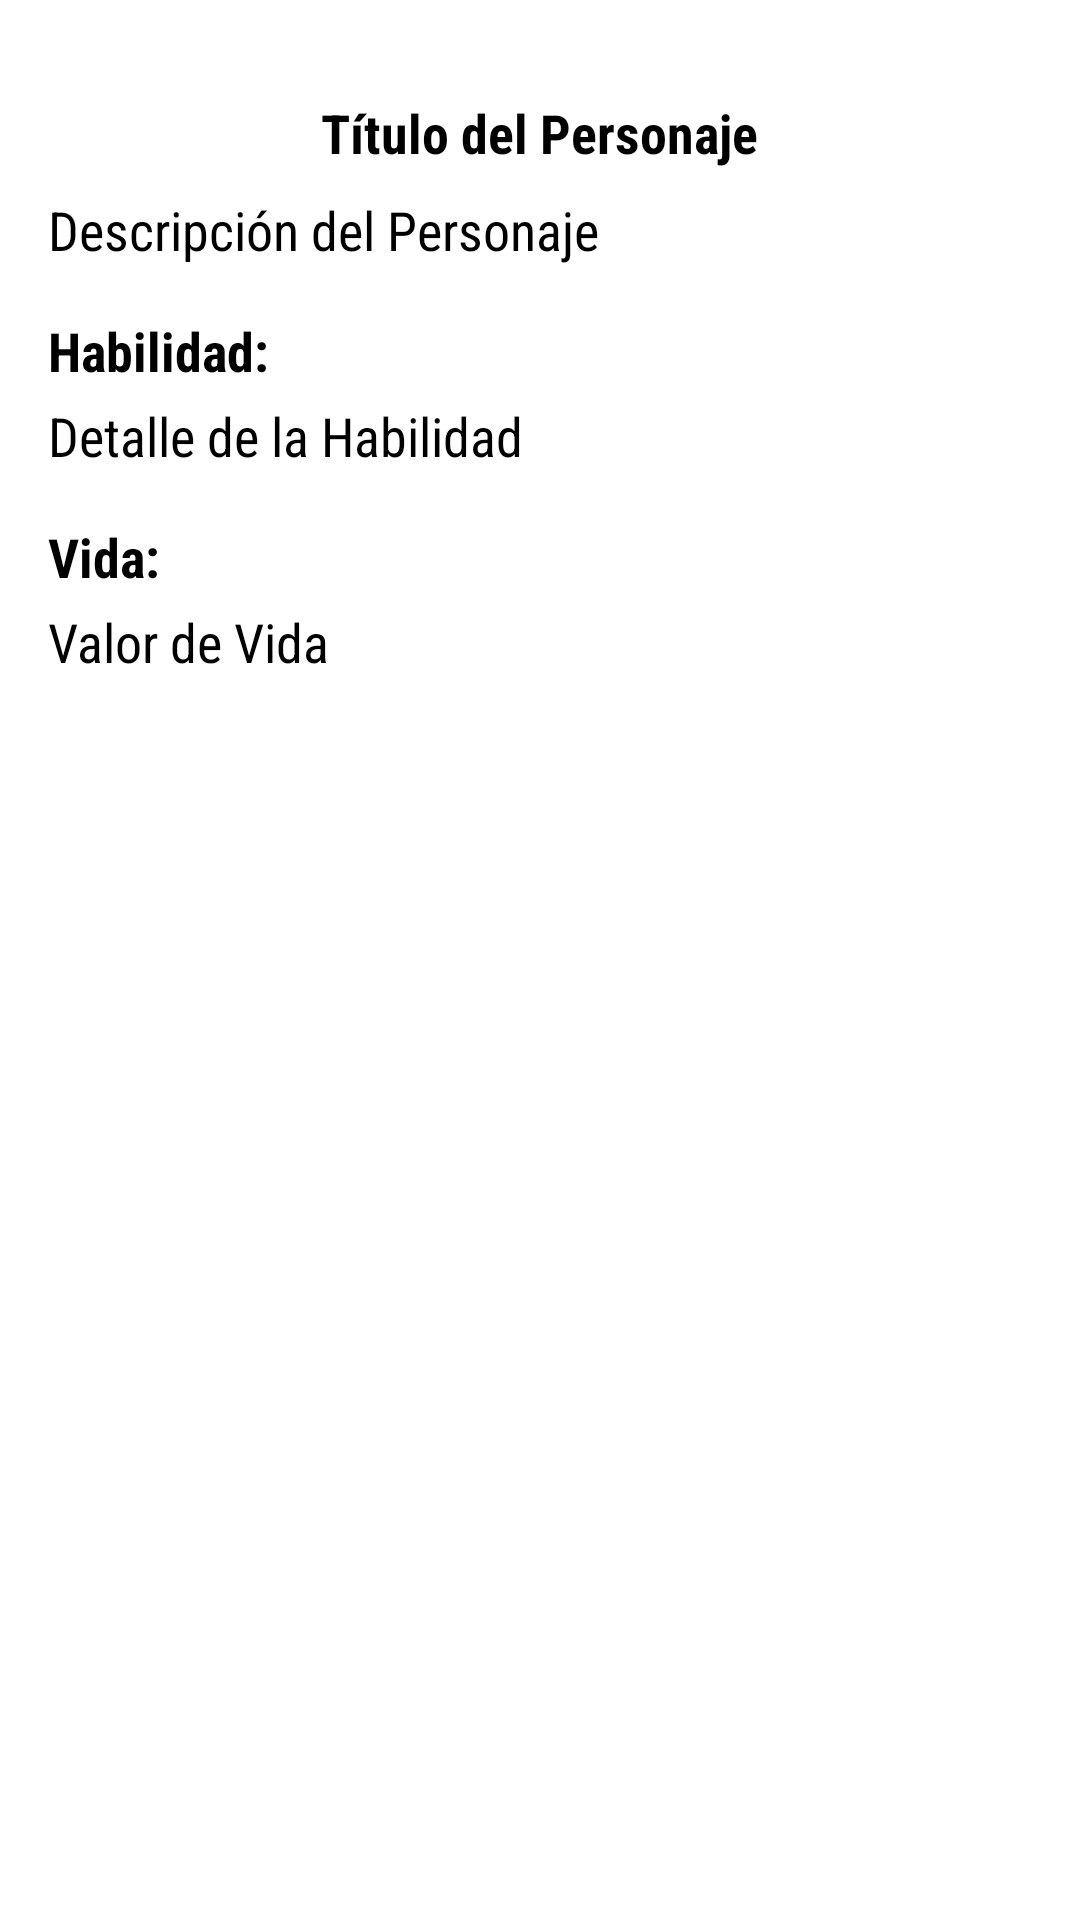

Layout XML and referenced resources for this Android screen:
<!-- AndroidManifest.xml: application theme Theme.PMDMRRBTarea2v2 -->
<!-- res/layout/fragment_details.xml -->
<?xml version="1.0" encoding="utf-8"?>
<ScrollView xmlns:android="http://schemas.android.com/apk/res/android"
    android:layout_width="match_parent"
    android:layout_height="match_parent"
    android:padding="16dp"
    android:background="@color/white">

    <LinearLayout
        android:layout_width="match_parent"
        android:layout_height="wrap_content"
        android:orientation="vertical"
        android:gravity="center_horizontal">

        
        <ImageView
            android:id="@+id/image_character"
            android:layout_width="wrap_content"
            android:layout_height="wrap_content"
            android:layout_marginBottom="16dp"
            android:scaleType="centerCrop"
             />

        
        <TextView
            android:id="@+id/text_title"
            android:layout_width="wrap_content"
            android:layout_height="wrap_content"
            android:text="@string/t_tulo_del_personaje"
            android:layout_marginBottom="8dp"
            style="@style/TextStyleTh"/>

        
        <TextView
            android:id="@+id/text_description"
            android:layout_width="match_parent"
            android:layout_height="wrap_content"
            android:text="@string/descripci_n_del_personaje"

            style="@style/TextStylePrimary"
            android:layout_marginBottom="16dp" />

        
        <TextView
            android:id="@+id/text_habilidad_label"
            android:layout_width="match_parent"
            android:layout_height="wrap_content"
            android:text="@string/habilidad"
            android:textSize="18sp"
            style="@style/TextStyleTh"
            android:layout_marginBottom="4dp" />

        <TextView
            android:id="@+id/text_habilidad"
            android:layout_width="match_parent"
            android:layout_height="wrap_content"
            android:text="@string/detalle_de_la_habilidad"

            style="@style/TextStylePrimary"
            android:layout_marginBottom="16dp" />

        
        <TextView
            android:id="@+id/text_vida_label"
            android:layout_width="match_parent"
            android:layout_height="wrap_content"
            android:text="@string/vida"
            style="@style/TextStyleTh"
            android:layout_marginBottom="4dp" />

        <TextView
            android:id="@+id/text_vida"
            android:layout_width="match_parent"
            android:layout_height="wrap_content"
            android:text="@string/valor_de_vida"

            style="@style/TextStylePrimary"
            android:layout_marginBottom="16dp" />
    </LinearLayout>
</ScrollView>
<!-- resources referenced by this layout -->
<resources>
  <color name="white">#FFFFFFFF</color>
  <string name="descripci_n_del_personaje">Descripción del Personaje</string>
  <string name="detalle_de_la_habilidad">Detalle de la Habilidad</string>
  <string name="habilidad">Habilidad:</string>
  <string name="t_tulo_del_personaje">Título del Personaje</string>
  <string name="valor_de_vida">Valor de Vida</string>
  <string name="vida">Vida:</string>
  <style name="TextStylePrimary">
          <item name="android:textColor">@color/black</item>
          <item name="android:textSize">18sp</item>
          <item name="android:fontFamily">sans-serif-condensed</item> 
          <item name="android:lineSpacingExtra">4dp</item> 
      </style>
  <style name="TextStyleTh">
          <item name="android:textColor">@color/black</item>
         <item name="android:textStyle">bold</item>
  
          <item name="android:textSize">18sp</item>
          <item name="android:fontFamily">sans-serif-condensed</item> 
          <item name="android:lineSpacingExtra">4dp</item> 
      </style>
  <style name="Theme.PMDMRRBTarea2v2" parent="Base.Theme.PMDMRRBTarea2v2" />
  <color name="black">#FF000000</color>
  <style name="Base.Theme.PMDMRRBTarea2v2" parent="Theme.Material3.DayNight.NoActionBar">
  
          
          
          <item name="colorPrimary">@color/colorPrimary</item>
          <item name="colorPrimaryDark">@color/colorPrimaryDark</item>
          <item name="colorAccent">@color/colorAccent</item>
          <item name="android:windowSplashScreenAnimatedIcon">@drawable/shy</item>
          <item name="android:windowSplashScreenAnimationDuration">1000</item>
      </style>
  <color name="colorPrimary">#FF0000</color>
  <color name="colorPrimaryDark">#B13831</color>
  <color name="colorAccent">#1E90FF</color>
</resources>
